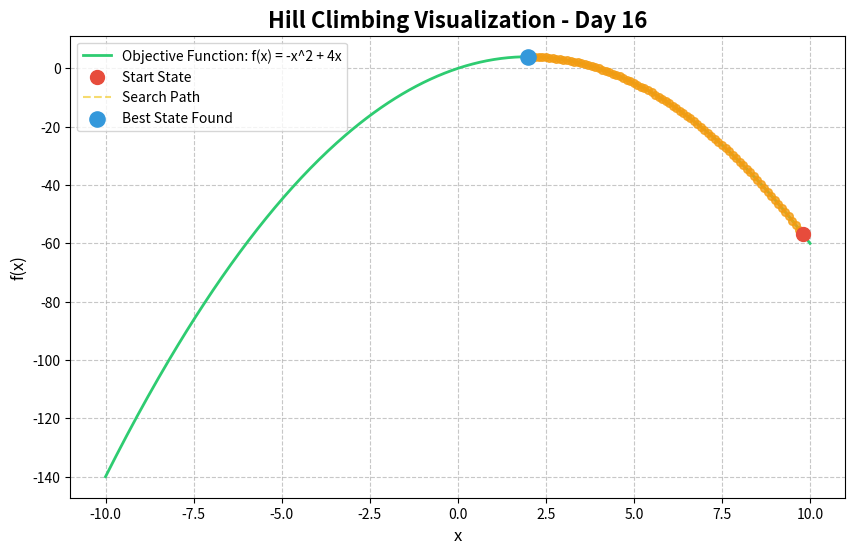

This figure's Python source:
import numpy as np
import matplotlib.pyplot as plt
import time

def f(x):
    """
    Objective Function: f(x) = -x^2 + 4x
    Wait, let's use a slightly more interesting function for visualization.
    Wait, user provided: -x^2 + 4x. Let's stick with it first.
    The maximum of -x^2 + 4x is when f'(x) = -2x + 4 = 0 => x = 2.
    """
    return -x**2 + 4*x

def hill_climbing(start_x, step_size=0.1, max_iter=100):
    """
    Hill Climbing Algorithm
    """
    x = start_x
    history = [x]
    
    for _ in range(max_iter):
        # We check both directions
        neighbors = [x + step_size, x - step_size]
        
        # Consider the best neighbor
        best_neighbor = max(neighbors, key=f)
        
        # If the best neighbor is not better than the current state, we are at a peak.
        if f(best_neighbor) <= f(x):
            print(f"Reached local maximum at x = {x:.4f}, f(x) = {f(x):.4f}")
            break
            
        x = best_neighbor
        history.append(x)
        
    return x, history

def visualize_hill_climbing(history):
    # Setup the plot
    x_range = np.linspace(-10, 10, 400)
    y_range = f(x_range)
    
    plt.figure(figsize=(10, 6))
    plt.plot(x_range, y_range, label='Objective Function: f(x) = -x^2 + 4x', color='#2ecc71', linewidth=2)
    
    # Plot the starting point
    plt.scatter(history[0], f(history[0]), color='#e74c3c', s=100, label='Start State', zorder=5)
    
    # Plot the path
    history_y = [f(x) for x in history]
    plt.plot(history, history_y, '--', color='#f1c40f', alpha=0.6, label='Search Path', zorder=4)
    plt.scatter(history, history_y, color='#f39c12', s=30, alpha=0.8, zorder=4)
    
    # Final point
    plt.scatter(history[-1], f(history[-1]), color='#3498db', s=120, label='Best State Found', zorder=6)
    
    plt.title("Hill Climbing Visualization - Day 16", fontsize=16, fontweight='bold')
    plt.xlabel("x", fontsize=12)
    plt.ylabel("f(x)", fontsize=12)
    plt.grid(True, linestyle='--', alpha=0.7)
    plt.legend()
    
    # Save visualization for user reference
    plt.savefig('hill_climbing_result.png', dpi=300, bbox_inches='tight')
    plt.show()

if __name__ == "__main__":
    # 1. Initialize random starting position
    x_start = np.random.uniform(-10, 10)
    print(f"--- Starting Hill Climbing from x = {x_start:.4f} ---")
    
    # 2. Run the algorithm
    best_x, search_history = hill_climbing(x_start)
    
    # 3. Print Results
    print("\n[Results]")
    print(f"Final x: {best_x:.4f}")
    print(f"Maximum f(x): {f(best_x):.4f}")
    print(f"Total steps taken: {len(search_history)-1}")
    
    # 4. Generate Visualization
    print("\n[Visualization] Generating plot...")
    try:
        visualize_hill_climbing(search_history)
        print("Success: visualization saved as hill_climbing_result.png")
    except Exception as e:
        print(f"Error during visualization: {e}")
